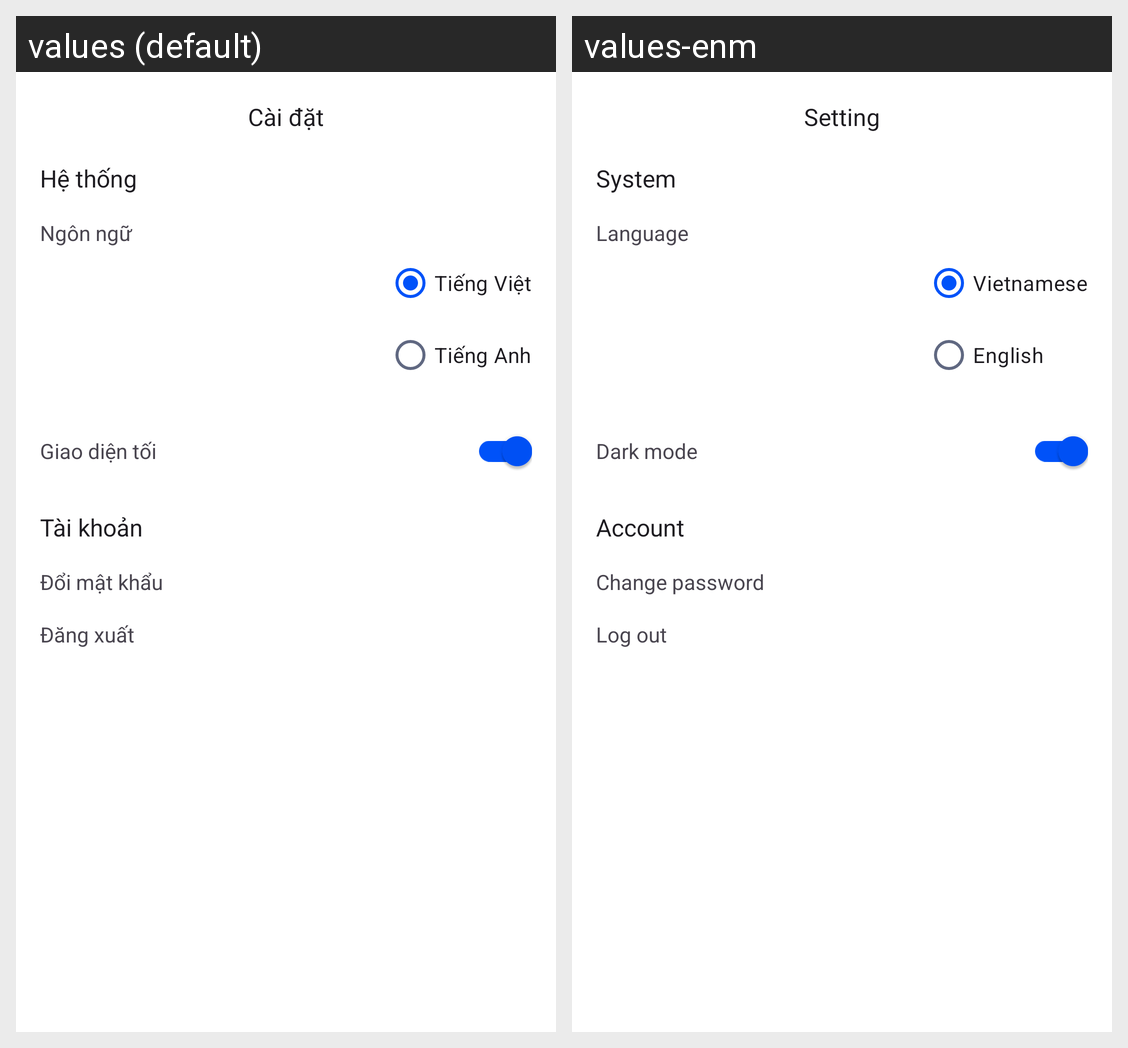

The Android screen above is rendered under two locales of the same app. Produce the string resources it draws, with the default and per-locale values.
Android screen res/layout/activity_setting.xml rendered under 2 locales, left to right: values (default), values-enm. Device: Nexus 5 (rendered at 1080×1920; each locale shown at half size, 540×960, under a caption strip naming it); theme Theme.Spotify_app.
Strings drawn on this screen, with the default value and each locale's value (text and hints the layout hard-codes, and strings that could not be matched under every locale, appear in the picture but are not listed):

label_system
  values: Hệ thống
  values-enm: System

label_language
  values: Ngôn ngữ
  values-enm: Language

label_language_vietnamese
  values: Tiếng Việt
  values-enm: Vietnamese

label_language_english
  values: Tiếng Anh
  values-enm: English

label_dark_mode
  values: Giao diện tối
  values-enm: Dark mode

label_account
  values: Tài khoản
  values-enm: Account

label_change_password
  values: Đổi mật khẩu
  values-enm: Change password

label_logout
  values: Đăng xuất
  values-enm: Log out

setting_title
  values: Cài đặt
  values-enm: Setting
